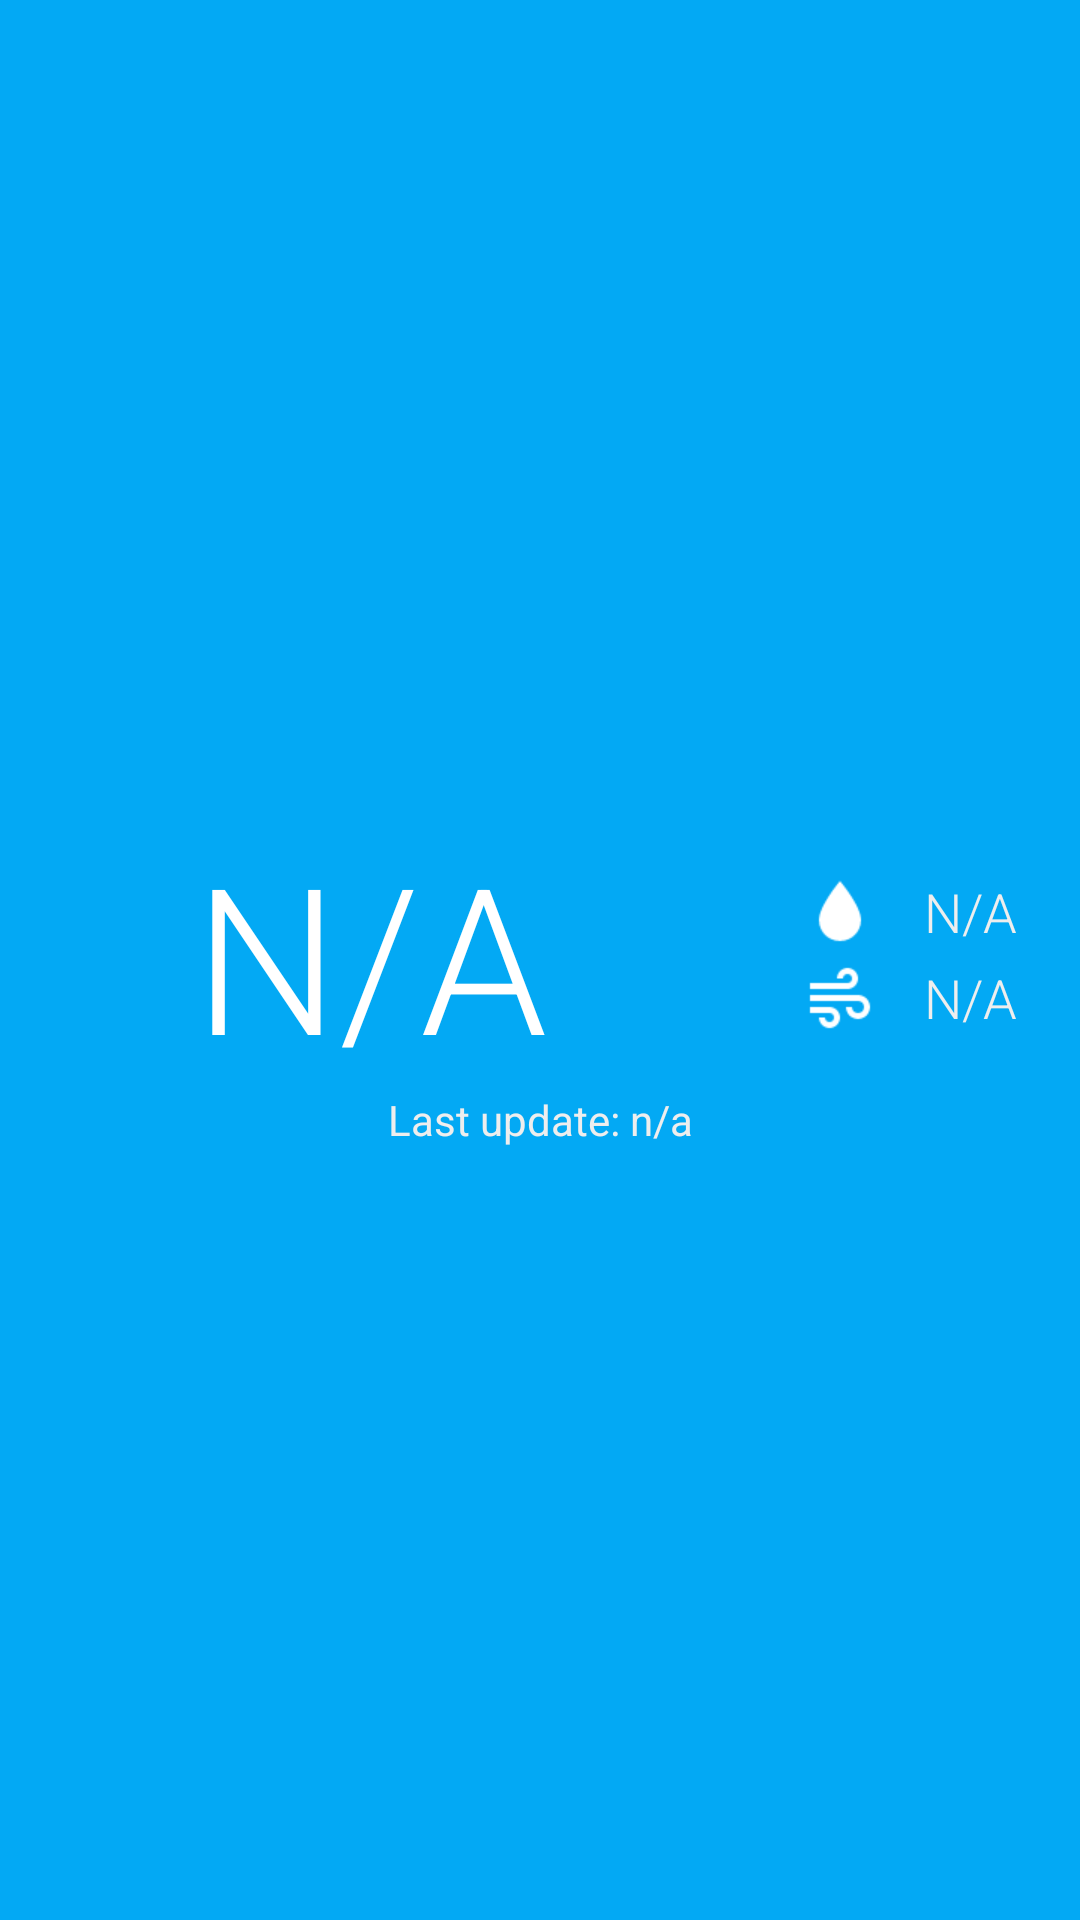

Produce the Android XML layout that renders to this screen, including the resource entries it uses.
<!-- AndroidManifest.xml: application theme AppTheme -->
<!-- res/layout/layout_weather_today_1.xml -->
<?xml version="1.0" encoding="utf-8"?>
<LinearLayout xmlns:android="http://schemas.android.com/apk/res/android"
    xmlns:tools="http://schemas.android.com/tools"
    android:id="@+id/ll_weather_container"
    android:layout_width="match_parent"
    android:layout_height="0dp"
    android:layout_weight="1"
    android:background="@color/colorPrimary"
    android:gravity="center"
    android:orientation="vertical"
    tools:context="top.lemonsoda.openweather.view.ui.fragment.WeatherFragment"
    tools:showIn="@layout/fragment_weather">


    <ImageView
        android:id="@+id/img_weather_icon"
        android:layout_width="wrap_content"
        android:layout_height="wrap_content"
        android:layout_gravity="center"
        android:maxHeight="@dimen/detail_icon"
        android:maxWidth="@dimen/detail_icon"
        android:layout_marginBottom="@dimen/activity_vertical_margin"
        android:src="@mipmap/art_clear" />

    <LinearLayout
        android:layout_width="match_parent"
        android:layout_height="wrap_content"
        android:orientation="horizontal"
        android:gravity="center">

        <TextView
            android:id="@+id/tv_temp"
            android:layout_width="0dp"
            android:layout_height="wrap_content"
            android:layout_weight="1"
            android:fontFamily="sans-serif-light"
            android:gravity="center_horizontal"
            android:text="N/A"
            android:textColor="@color/primary_text"
            android:textSize="68sp" />

        <RelativeLayout
            android:layout_width="wrap_content"
            android:layout_height="wrap_content"
            android:layout_gravity="center"
            android:layout_marginLeft="@dimen/activity_horizontal_margin"
            android:padding="5dp"
            android:layout_marginRight="@dimen/activity_horizontal_margin">

            <ImageView
                android:id="@+id/img_icon_rain"
                android:layout_width="24dp"
                android:layout_height="24dp"
                android:layout_marginBottom="5dp"
                android:src="@mipmap/ic_weather_rain" />

            <TextView
                android:id="@+id/tv_weather_rain"
                android:layout_width="wrap_content"
                android:layout_height="wrap_content"
                android:layout_alignBottom="@id/img_icon_rain"
                android:layout_marginLeft="16dp"
                android:layout_toRightOf="@id/img_icon_rain"
                android:fontFamily="sans-serif-light"
                android:gravity="center_horizontal"
                android:text="N/A"
                android:textColor="@color/secondary_text"
                android:textSize="18sp" />

            <ImageView
                android:id="@+id/img_icon_wind"
                android:layout_width="24dp"
                android:layout_height="24dp"
                android:layout_below="@id/img_icon_rain"
                android:src="@mipmap/ic_weather_wind" />

            <TextView
                android:id="@+id/tv_weather_wind"
                android:layout_width="wrap_content"
                android:layout_height="wrap_content"
                android:layout_alignBottom="@id/img_icon_wind"
                android:layout_marginLeft="16dp"
                android:layout_toRightOf="@id/img_icon_wind"
                android:fontFamily="sans-serif-light"
                android:gravity="center_horizontal"
                android:text="N/A"
                android:textColor="@color/secondary_text"
                android:textSize="18sp" />


        </RelativeLayout>

    </LinearLayout>

    <TextView
        android:id="@+id/tv_last_update"
        android:layout_width="match_parent"
        android:layout_height="wrap_content"
        android:gravity="center"
        android:text="Last update: n/a"
        android:textColor="@color/secondary_text"
        android:textSize="14sp" />

</LinearLayout>
<!-- res/layout/fragment_weather.xml (included above) -->
<android.support.v4.widget.SwipeRefreshLayout xmlns:android="http://schemas.android.com/apk/res/android"
    xmlns:app="http://schemas.android.com/apk/res-auto"
    xmlns:tools="http://schemas.android.com/tools"
    android:id="@+id/srl_weather"
    android:layout_width="match_parent"
    android:layout_height="match_parent"
    app:layout_behavior="@string/appbar_scrolling_view_behavior"
    tools:context=".view.ui.fragment.WeatherFragment">

    <android.support.v4.widget.NestedScrollView
        android:layout_width="match_parent"
        android:layout_height="match_parent"
        android:fillViewport="true">

        <LinearLayout
            android:layout_width="match_parent"
            android:layout_height="match_parent"
            android:background="@color/bg_light"
            android:orientation="vertical">

            <include layout="@layout/layout_weather_today_1" />

            <include layout="@layout/layout_weather_next" />


        </LinearLayout>
    </android.support.v4.widget.NestedScrollView>
</android.support.v4.widget.SwipeRefreshLayout>
<!-- res/layout/layout_weather_next.xml (included above) -->
<?xml version="1.0" encoding="utf-8"?>
<android.support.v7.widget.CardView xmlns:android="http://schemas.android.com/apk/res/android"
    xmlns:app="http://schemas.android.com/apk/res-auto"
    xmlns:tools="http://schemas.android.com/tools"
    android:layout_width="match_parent"
    android:layout_height="wrap_content"
    android:layout_margin="8dp"
    app:cardElevation="4dp"
    tools:context="top.lemonsoda.openweather.view.ui.fragment.WeatherFragment"
    tools:showIn="@layout/fragment_weather">

    <android.support.v7.widget.RecyclerView
        android:id="@+id/rv_forecast"
        android:layout_width="match_parent"
        android:layout_height="wrap_content"
        android:background="@color/bg_weather" />

</android.support.v7.widget.CardView>
<!-- resources referenced by this layout -->
<resources>
  <color name="bg_light">#FAFAFA</color>
  <color name="colorPrimary">#03A9F4</color>
  <color name="primary_text">@color/white</color>
  <color name="secondary_text">#EEEEEE</color>
  <dimen name="activity_horizontal_margin">16dp</dimen>
  <dimen name="activity_vertical_margin">16dp</dimen>
  <dimen name="detail_icon">96dp</dimen>
  <!-- mipmap ic_weather_rain: png bitmap (mipmap-hdpi, 693 bytes) -->
  <!-- mipmap ic_weather_wind: png bitmap (mipmap-hdpi, 699 bytes) -->
  <style name="AppTheme" parent="AppTheme.Base" />
  <color name="white">#FFFFFF</color>
  <style name="AppTheme.Base" parent="Theme.AppCompat.Light.NoActionBar">
          <item name="colorPrimary">@color/colorPrimary</item>
          <item name="colorPrimaryDark">@color/colorPrimaryDark</item>
          <item name="colorAccent">@color/colorAccent</item>
          <item name="windowActionBar">false</item>
          <item name="windowNoTitle">true</item>
          <item name="windowActionBarOverlay">true</item>
          <item name="android:windowBackground">@color/bg_light</item>
      </style>
  <color name="colorPrimaryDark">#0288D1</color>
  <color name="colorAccent">#448AFF</color>
</resources>
